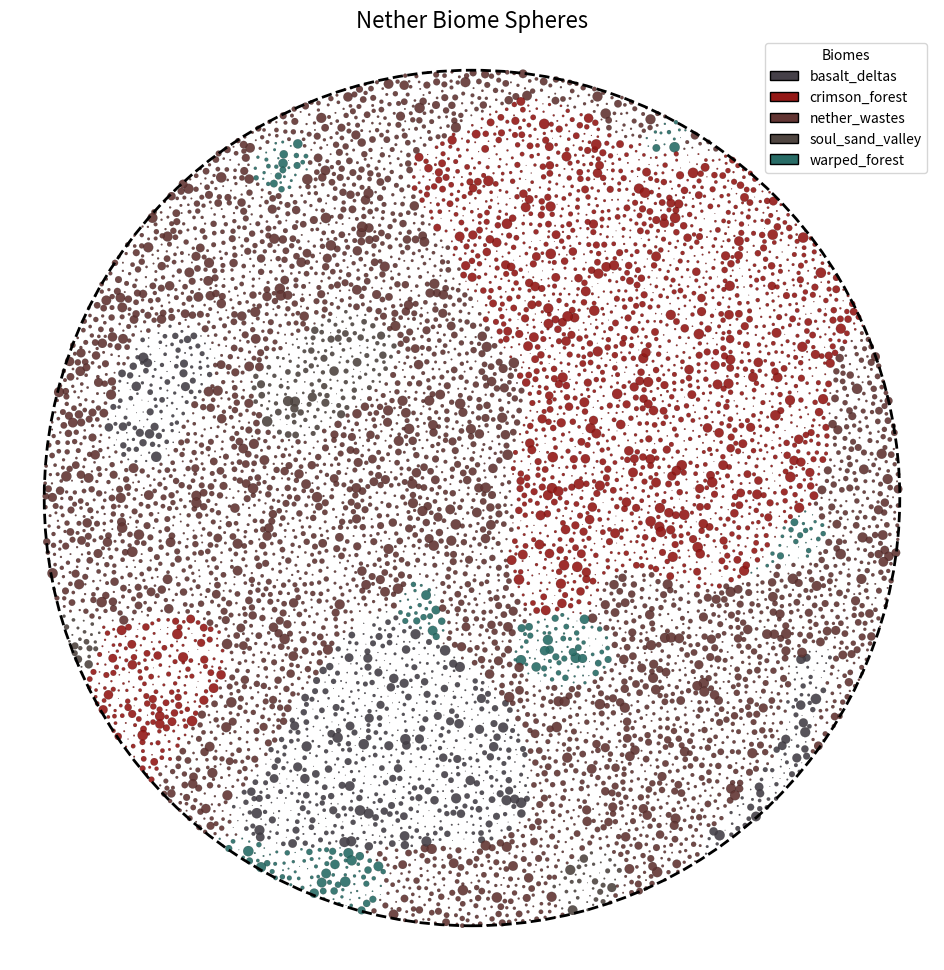

Generate this figure with matplotlib:
import numpy as np
import matplotlib.pyplot as plt
from matplotlib.collections import LineCollection, PatchCollection
from matplotlib.patches import Circle, Patch
from matplotlib.colors import ListedColormap
from scipy.spatial import Delaunay, Voronoi
import heapq
import time
import json
import os

# --- Configuration ---
RANDOM_SEED = 420
NUM_POINTS = 10000
RADIUS = 2500
MIN_DIST = 40
NUM_ROOTS = 1
HEIGHT_MIN, HEIGHT_MAX = 40, 88
ROOT_H_MIN, ROOT_H_MAX = 30, 100
SLOPE_MIN, SLOPE_MAX = -0.125, 0.125
RIVER_WIDTH = 200

# Noise Config
NOISE_SCALE = 2.0

# --- Biome Definitions (Nether) ---
BIOME_DATA = [
    {
        "name": "basalt_deltas",
        "t": [-0.5, -0.5], 
        "h": [0.0, 0.0],   
        "offset": 0.175,
        "color": "#454048"
    },
    {
        "name": "crimson_forest",
        "t": [0.4, 0.4],   
        "h": [0.0, 0.0],   
        "offset": 0.0,
        "color": "#931816"
    },
    {
        "name": "nether_wastes",
        "t": [0.0, 0.0],   
        "h": [0.0, 0.0],   
        "offset": 0.0,
        "color": "#623533"
    },
    {
        "name": "soul_sand_valley",
        "t": [0.0, 0.0],   
        "h": [-0.5, -0.5], 
        "offset": 0.0,
        "color": "#4f4540"
    },
    {
        "name": "warped_forest",
        "t": [0.0, 0.0],   
        "h": [0.5, 0.5],   
        "offset": 0.175,
        "color": "#286c66"
    }
]

# --- Helper: Generate Dummy JSONs ---
def generate_dummy_configs():
    print("Generating dummy biome configuration files...")
    common_types = [
        {"id": "minecraft:netherrack", "size": [10, 30]},
        {"id": "minecraft:basalt", "size": [5, 15]},
        {"id": "minecraft:blackstone", "size": [8, 20]},
        {"id": "minecraft:soul_sand", "size": [5, 10]},
        {"id": "minecraft:glowstone", "size": [2, 5]}
    ]
    
    for biome in BIOME_DATA:
        fname = f"{biome['name']}.json"
        if not os.path.exists(fname):
            configs = []
            leftover_prob = 1.0
            for i, t in enumerate(common_types):
                w = np.random.uniform(0.1, 0.3)
                if i == len(common_types) - 1: w = leftover_prob
                else: leftover_prob -= w
                
                configs.append({
                    "id": t["id"],
                    "size": t["size"],
                    "normalized_weight": max(0, w)
                })
            
            total = sum(c['normalized_weight'] for c in configs)
            if total > 0:
                for c in configs: c['normalized_weight'] /= total
            
            with open(fname, 'w') as f:
                json.dump(configs, f, indent=2)

# --- Config Loader ---
def load_biome_configs():
    configs = {}
    for biome in BIOME_DATA:
        fname = f"{biome['name']}.json"
        try:
            with open(fname, 'r') as f:
                data = json.load(f)
                ids = [item['id'] for item in data]
                sizes = [item['size'] for item in data]
                weights = [item['normalized_weight'] for item in data]
                weights = np.array(weights)
                weights /= weights.sum()
                
                configs[biome['name']] = {
                    'ids': ids,
                    'sizes': sizes,
                    'weights': weights
                }
        except FileNotFoundError:
            print(f"Warning: {fname} not found. Skipping.")
            configs[biome['name']] = None
    return configs

# --- Sphere Assignment Logic ---
def assign_spheres(valid_indices, biome_indices, heights, config_map, seed):
    rng = np.random.RandomState(seed)
    
    assigned_types = np.empty(len(heights), dtype=object)
    assigned_radii = np.zeros(len(heights), dtype=float)
    
    print("Assigning Spheres...")
    
    for idx_in_valid, pt_idx in enumerate(valid_indices):
        b_idx = biome_indices[idx_in_valid]
        biome_name = BIOME_DATA[b_idx]['name']
        cfg = config_map.get(biome_name)
        
        if cfg:
            choice_idx = rng.choice(len(cfg['ids']), p=cfg['weights'])
            type_id = cfg['ids'][choice_idx]
            min_s, max_s = cfg['sizes'][choice_idx]
            
            radius = rng.randint(min_s, max_s + 1)
            
            assigned_types[idx_in_valid] = type_id
            assigned_radii[idx_in_valid] = radius
        else:
            assigned_types[idx_in_valid] = "minecraft:air"
            assigned_radii[idx_in_valid] = 5
            
    return assigned_types, assigned_radii

# --- Robust Perlin Noise ---
def perlin_noise_2d(x, y, seed=0):
    rng = np.random.RandomState(seed)
    p = np.arange(256, dtype=int)
    rng.shuffle(p)
    p = np.stack([p, p]).flatten()
    
    xi = np.floor(x).astype(int)
    yi = np.floor(y).astype(int)
    xf = x - xi
    yf = y - yi
    xi = xi % 256
    yi = yi % 256
    
    def fade(t): return 6 * t**5 - 15 * t**4 + 10 * t**3
    u = fade(xf); v = fade(yf)
    
    n_grads = 256
    angles = 2 * np.pi * np.arange(n_grads) / n_grads
    grads = np.stack([np.cos(angles), np.sin(angles)], axis=1)
    
    def grad(hash_val, x, y):
        h = hash_val % n_grads
        g = grads[h]
        return g[:, 0] * x + g[:, 1] * y

    aa = p[p[xi] + yi]
    ab = p[p[xi] + yi + 1]
    ba = p[p[xi + 1] + yi]
    bb = p[p[xi + 1] + yi + 1]
    
    res = (1-u)*(1-v)*grad(aa, xf, yf) + (1-u)*v*grad(ab, xf, yf-1) + \
          u*(1-v)*grad(ba, xf-1, yf) + u*v*grad(bb, xf-1, yf-1)
    return res

def fractal_noise(x, y, seed=0, octaves=3, persistence=0.5):
    total = np.zeros_like(x)
    frequency = 1.0; amplitude = 1.0; max_value = 0.0; current_seed = seed
    for _ in range(octaves):
        total += perlin_noise_2d(x * frequency, y * frequency, current_seed) * amplitude
        max_value += amplitude
        amplitude *= persistence
        frequency *= 2.0
        current_seed += 1
    return total / max_value

# --- Biome Calculation Algorithm ---
def calculate_biomes_nether_style(temps, humidities):
    num_points = len(temps)
    min_sq_distances = np.full(num_points, np.inf)
    best_biome_indices = np.zeros(num_points, dtype=int)
    
    print("Calculating Biomes (Nether Style)...")
    
    for i, biome in enumerate(BIOME_DATA):
        m = np.array([biome['t'][0], biome['h'][0]])
        n = np.array([biome['t'][1], biome['h'][1]])
        offset = biome['offset']
        
        v = np.vstack((temps, humidities)).T
        
        dist_lower = np.maximum(0, m - v)
        dist_upper = np.maximum(0, v - n)
        
        component_distances = dist_lower + dist_upper
        sum_sq_dist = np.sum(component_distances ** 2, axis=1)
        
        total_metric = (offset ** 2) + sum_sq_dist
        
        mask = total_metric < min_sq_distances
        min_sq_distances[mask] = total_metric[mask]
        best_biome_indices[mask] = i
        
    return best_biome_indices

# --- Graph Generation ---
def generate_points_poisson_approx(n, radius, min_dist, seed):
    np.random.seed(seed)
    points = []
    cell_size = min_dist / 1.41421356
    grid = {} 
    max_attempts = n * 50
    attempts = 0
    while len(points) < n and attempts < max_attempts:
        r_rand = radius * np.sqrt(np.random.rand())
        theta = np.random.rand() * 2 * np.pi
        x, y = r_rand * np.cos(theta), r_rand * np.sin(theta)
        gx, gy = int(x / cell_size), int(y / cell_size)
        valid = True
        for dx in [-1, 0, 1]:
            for dy in [-1, 0, 1]:
                if (gx + dx, gy + dy) in grid:
                    for px, py in grid[(gx + dx, gy + dy)]:
                        if (x - px)**2 + (y - py)**2 < min_dist**2:
                            valid = False; break
                if not valid: break
            if not valid: break
        if valid:
            points.append([x, y])
            if (gx, gy) not in grid: grid[(gx, gy)] = []
            grid[(gx, gy)].append((x, y))
        attempts += 1
    return np.array(points)

def build_graph(points):
    tri = Delaunay(points)
    adj = {i: [] for i in range(len(points))}
    for simplex in tri.simplices:
        p = sorted(simplex)
        for u, v in [(p[0], p[1]), (p[1], p[2]), (p[0], p[2])]:
            dist = np.linalg.norm(points[u] - points[v])
            adj[u].append((v, dist)); adj[v].append((u, dist))
    return adj, tri

def process_rivers(points, adj, tri, num_roots, seed):
    np.random.seed(seed)
    centroids = points[np.random.choice(len(points), num_roots, replace=False)]
    for _ in range(5): 
        dists = np.linalg.norm(points[:, None] - centroids[None, :], axis=2)
        labels = np.argmin(dists, axis=1)
        centroids = np.array([points[labels==k].mean(axis=0) if np.any(labels==k) else points[np.random.choice(len(points))] for k in range(num_roots)])
    roots = [np.argmin(np.linalg.norm(points - c, axis=1)) for c in centroids]
    
    tree_ids = np.full(len(points), -1)
    pq = []
    for r in roots:
        tree_ids[r] = r
        for v, d in adj[r]: heapq.heappush(pq, (d, r, v))
    while pq:
        d, u, v = heapq.heappop(pq)
        if tree_ids[v] == -1:
            tree_ids[v] = tree_ids[u]
            for n, w in adj[v]: 
                if tree_ids[n] == -1: heapq.heappush(pq, (w, v, n))
                
    boundaries = set()
    processed = set()
    for u in adj:
        for v, _ in adj[u]:
            key = tuple(sorted((u, v)))
            if key not in processed:
                processed.add(key)
                if tree_ids[u] != -1 and tree_ids[v] != -1 and tree_ids[u] != tree_ids[v]:
                    boundaries.add(key)
    
    removed = set()
    lines_arr = []
    for simplex in tri.simplices:
        edges = [tuple(sorted((simplex[0], simplex[1]))), tuple(sorted((simplex[1], simplex[2]))), tuple(sorted((simplex[0], simplex[2])))]
        bounds = [e for e in edges if e in boundaries]
        if len(bounds) >= 2:
            mid1 = (points[bounds[0][0]] + points[bounds[0][1]]) / 2
            mid2 = (points[bounds[1][0]] + points[bounds[1][1]]) / 2
            lines_arr.append([mid1, mid2])
            
    if lines_arr:
        lines_arr = np.array(lines_arr)
        P = points[:, np.newaxis, :]
        A = lines_arr[np.newaxis, :, 0, :]
        B = lines_arr[np.newaxis, :, 1, :]
        AB = B - A; AP = P - A
        dot_AP_AB = np.sum(AP * AB, axis=2)
        dot_AB_AB = np.sum(AB * AB, axis=2)
        t = np.clip(dot_AP_AB / (dot_AB_AB + 1e-8), 0, 1)
        C = A + t[..., np.newaxis] * AB
        dists_sq = np.sum((P - C)**2, axis=2)
        min_dists = np.sqrt(np.min(dists_sq, axis=1))
        removed = set(np.where(min_dists < RIVER_WIDTH)[0])

    final_roots = {}
    for r in roots:
        if r in removed:
            candidates = [i for i in np.where(tree_ids == r)[0] if i not in removed]
            if candidates: final_roots[r] = candidates[np.argmin(np.linalg.norm(points[candidates] - points[r], axis=1))]
        else: final_roots[r] = r
        
    return final_roots, tree_ids, removed, lines_arr, adj

def build_forest(points, adj, roots, old_ids, removed):
    edges = []
    new_ids = np.full(len(points), -1)
    parent = {i: None for i in range(len(points))}
    invalid = set(removed)
    
    for old_r, new_r in roots.items():
        pq = []
        new_ids[new_r] = old_r
        for n, d in adj[new_r]:
            if n not in invalid and old_ids[n] == old_r: heapq.heappush(pq, (d, new_r, n))
        while pq:
            d, u, v = heapq.heappop(pq)
            if new_ids[v] == -1:
                new_ids[v] = old_r
                edges.append((u, v))
                parent[v] = u
                for n, w in adj[v]:
                    if n not in invalid and new_ids[n] == -1 and old_ids[n] == old_r:
                        heapq.heappush(pq, (w, v, n))
    return edges, parent, new_ids

def calc_heights(points, roots, parent, mask, seed):
    np.random.seed(seed + 1)
    heights = np.full(len(points), HEIGHT_MIN - 5.0)
    children = {i: [] for i in range(len(points))}
    for c, p in parent.items():
        if p is not None: children[p].append(c)
        
    stack = list(roots.values())
    for r in stack: heights[r] = np.random.randint(ROOT_H_MIN, ROOT_H_MAX)
    
    while stack:
        u = stack.pop()
        for v in children[u]:
            dist = np.linalg.norm(points[u] - points[v])
            while True:
                h = heights[u] + np.random.uniform(SLOPE_MIN, SLOPE_MAX) * dist
                if HEIGHT_MIN <= h <= HEIGHT_MAX:
                    heights[v] = h
                    break
            stack.append(v)
    return heights

# --- Plotting ---
def plot_sphere_map(points, radii, types, biome_indices, filename="map_spheres.png"):
    print(f"Plotting Spheres to {filename}...")
    fig, ax = plt.subplots(figsize=(12, 12))
    
    patches = []
    colors = []
    
    biome_colors_hex = [b['color'] for b in BIOME_DATA]
    
    for i in range(len(points)):
        p = points[i]
        r = radii[i]
        if r > 0: 
            patches.append(Circle((p[0], p[1]), r))
            colors.append(biome_indices[i])
            
    cmap = ListedColormap(biome_colors_hex)
    pc = PatchCollection(patches, cmap=cmap, alpha=0.9, linewidths=0.1, edgecolors='black')
    pc.set_array(np.array(colors))
    pc.set_clim(0, len(BIOME_DATA) - 1)
    
    ax.add_collection(pc)
    
    ax.add_patch(Circle((0,0), RADIUS, fill=False, lw=2, ls='--'))
    ax.set_xlim(-RADIUS-200, RADIUS+200)
    ax.set_ylim(-RADIUS-200, RADIUS+200)
    ax.set_aspect('equal')
    ax.axis('off')
    ax.set_title("Nether Biome Spheres", fontsize=16)
    
    legend_elements = [Patch(facecolor=b['color'], edgecolor='black', label=b['name']) for b in BIOME_DATA]
    ax.legend(handles=legend_elements, loc='upper right', title="Biomes")
    
    plt.savefig(filename, bbox_inches='tight', dpi=300)
    plt.close()

# --- Data Export ---
def save_world_data(filename, points, valid_mask, edges, heights, biome_indices, types, radii):
    print(f"Saving world data to {filename}...")
    
    vor = Voronoi(points)
    vor_vertices = np.ceil(vor.vertices).astype(int).tolist()
    
    nodes_data = []
    node_pos_map = {}
    valid_indices = np.where(valid_mask)[0]
    
    for i, idx in enumerate(valid_indices):
        b_idx = int(biome_indices[i])
        
        region_idx = vor.point_region[idx]
        region_verts_indices = vor.regions[region_idx]
        
        if -1 in region_verts_indices or len(region_verts_indices) == 0:
            poly = []
        else:
            poly = [vor_vertices[v] for v in region_verts_indices]
        
        pos = [
            int(np.ceil(points[idx, 0])), 
            int(np.ceil(heights[i]) - np.ceil(radii[i])),
            int(np.ceil(points[idx, 1]))
        ]
        node_pos_map[int(idx)] = [
            int(np.ceil(points[idx, 0])), 
            int(np.ceil(heights[i])),
            int(np.ceil(points[idx, 1]))
        ]
        
        node_entry = {
            "id": int(idx),
            "pos": pos,
            "biome": BIOME_DATA[b_idx]['name'],
            "type": types[i],
            "radius": int(np.ceil(radii[i])),
            "voronoi_region": poly
        }
        nodes_data.append(node_entry)
        
    out_data = {
        "metadata": {
            "seed": RANDOM_SEED,
            "num_nodes": len(nodes_data),
            "radius_map": RADIUS
        },
        "nodes": nodes_data
    }
    
    with open(filename, 'w') as f:
        json.dump(out_data, f)
    print(f"Node data saved to {filename}.")

    edges_data = []
    valid_set = set(valid_indices)
    for u, v in edges:
        if u in valid_set and v in valid_set:
            pos_u = node_pos_map.get(int(u))
            pos_v = node_pos_map.get(int(v))
            if pos_u and pos_v:
                edges_data.append([pos_u, pos_v])

    base_name = os.path.splitext(filename)[0]
    edge_filename = f"{base_name}_edges.json"
    
    print(f"Saving edge data to {edge_filename}...")
    with open(edge_filename, 'w') as f:
        json.dump({"edges": edges_data}, f)
        
    print("Save complete.")

# --- Main ---
def main():
    start_time = time.time()
    
    # 0. Setup Dummy Configs
    generate_dummy_configs()
    
    # 1. Geometry & Topology
    points = generate_points_poisson_approx(NUM_POINTS, RADIUS, MIN_DIST, RANDOM_SEED)
    adj, tri = build_graph(points)
    roots, tree_ids, removed, river_lines, _ = process_rivers(points, adj, tri, NUM_ROOTS, RANDOM_SEED)
    edges, parent_map, final_ids = build_forest(points, adj, roots, tree_ids, removed)
    
    # 2. Properties
    valid_mask = final_ids != -1
    valid_indices = np.where(valid_mask)[0]
    valid_points = points[valid_mask]
    
    heights = calc_heights(points, roots, parent_map, valid_mask, RANDOM_SEED)
    valid_heights = heights[valid_mask]
    
    # 3. Noise Generation (UPDATED SCALING)
    norm_x = (valid_points[:, 0] + RADIUS) / (2 * RADIUS) * NOISE_SCALE
    norm_y = (valid_points[:, 1] + RADIUS) / (2 * RADIUS) * NOISE_SCALE
    
    # Generate Temp mapped to [-2.22, 2.22]
    raw_temp = fractal_noise(norm_x, norm_y, seed=RANDOM_SEED+101, octaves=2)
    # Using interpolation to map from approx noise range [-1, 1] to target range
    temperature = np.interp(raw_temp, [-1.0, 1.0], [-2.22, 2.22])
    
    # Generate Humidity mapped to [-1.69, 1.69]
    raw_hum = fractal_noise(norm_x + 12.0, norm_y - 12.0, seed=RANDOM_SEED+202, octaves=3)
    humidity = np.interp(raw_hum, [-1.0, 1.0], [-1.69, 1.69])
    
    # 4. Biome Determination
    biome_indices = calculate_biomes_nether_style(temperature, humidity)
    
    # 5. Load Configs and Assign Spheres
    biome_configs = load_biome_configs()
    sphere_types, sphere_radii = assign_spheres(valid_indices, biome_indices, valid_heights, biome_configs, RANDOM_SEED)
    
    # 6. Plotting
    plot_sphere_map(valid_points, sphere_radii, sphere_types, biome_indices, "map_spheres.png")
    
    # 7. Export
    save_world_data("world_data.json", points, valid_mask, edges, valid_heights, biome_indices, sphere_types, sphere_radii)
    
    print(f"Done in {time.time() - start_time:.2f}s")

if __name__ == "__main__":
    main()
